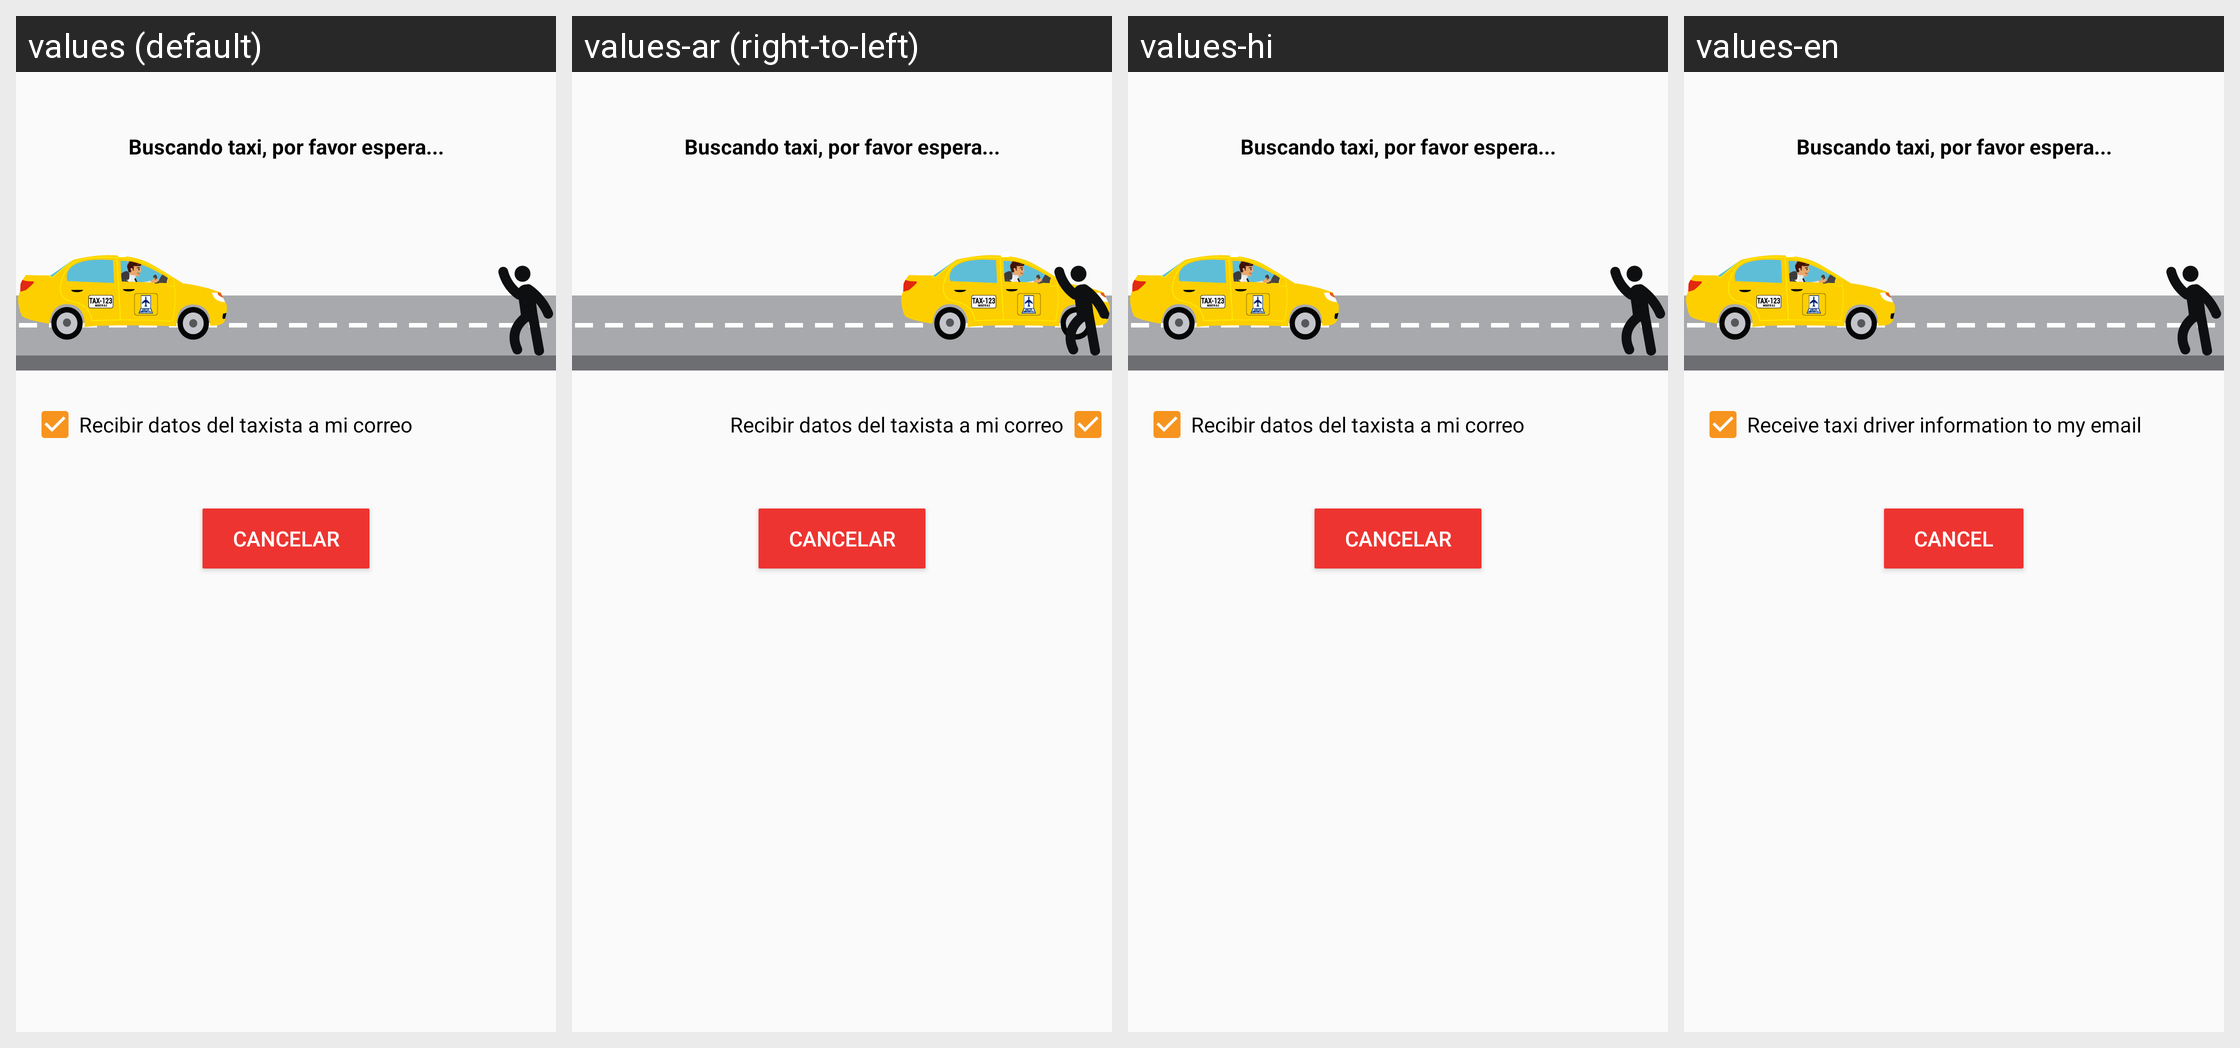

Here is an Android app screen in its default locale and in the app's own translations. Write out the translated-string differences for the strings that appear on this screen.
Android screen res/layout/finding_taxi.xml rendered under 4 locales, left to right: values (default), values-ar (right-to-left), values-hi, values-en. Device: Nexus 5 (rendered at 1080×1920; each locale shown at half size, 540×960, under a caption strip naming it); theme AppTheme.
Other locales in the repository, not shown: values-af, values-am, values-az, values-be, values-bg, values-bn, values-bs, values-ca, values-cs, values-da, values-de, values-el, values-en-rGB, values-es, values-es-rUS, values-et, values-eu, values-fa, values-fi, values-fr, values-fr-rCA, values-gl, values-gu, values-hr, values-hu, values-hy, values-in, values-is, values-it, values-iw, values-ja, values-ka, values-kk, values-km, values-kn, values-ko, values-ky, values-lo, values-lt, values-lv, values-mk, values-ml, values-mn, values-mr, values-ms, values-my, values-nb, values-ne, values-nl, values-pa, values-pl, values-pt, values-pt-rBR, values-pt-rPT, values-ro, values-ru, values-si, values-sk, values-sl, values-sq, values-sr, values-sv, values-sw, values-ta, values-te, values-th, values-tl, values-tr, values-uk, values-ur, values-uz, values-vi, values-zh-rCN, values-zh-rHK, values-zh-rTW, values-zu.
Strings drawn on this screen, with the default value and each locale's value (text and hints the layout hard-codes, and strings that could not be matched under every locale, appear in the picture but are not listed):

check_email
  values: Recibir datos del taxista a mi correo
  values-ar: Recibir datos del taxista a mi correo  [not translated; the default value is used]
  values-hi: Recibir datos del taxista a mi correo  [not translated; the default value is used]
  values-en: Receive taxi driver information to my email

cancel
  values: Cancelar
  values-ar: Cancelar  [not translated; the default value is used]
  values-hi: Cancelar  [not translated; the default value is used]
  values-en: Cancel
